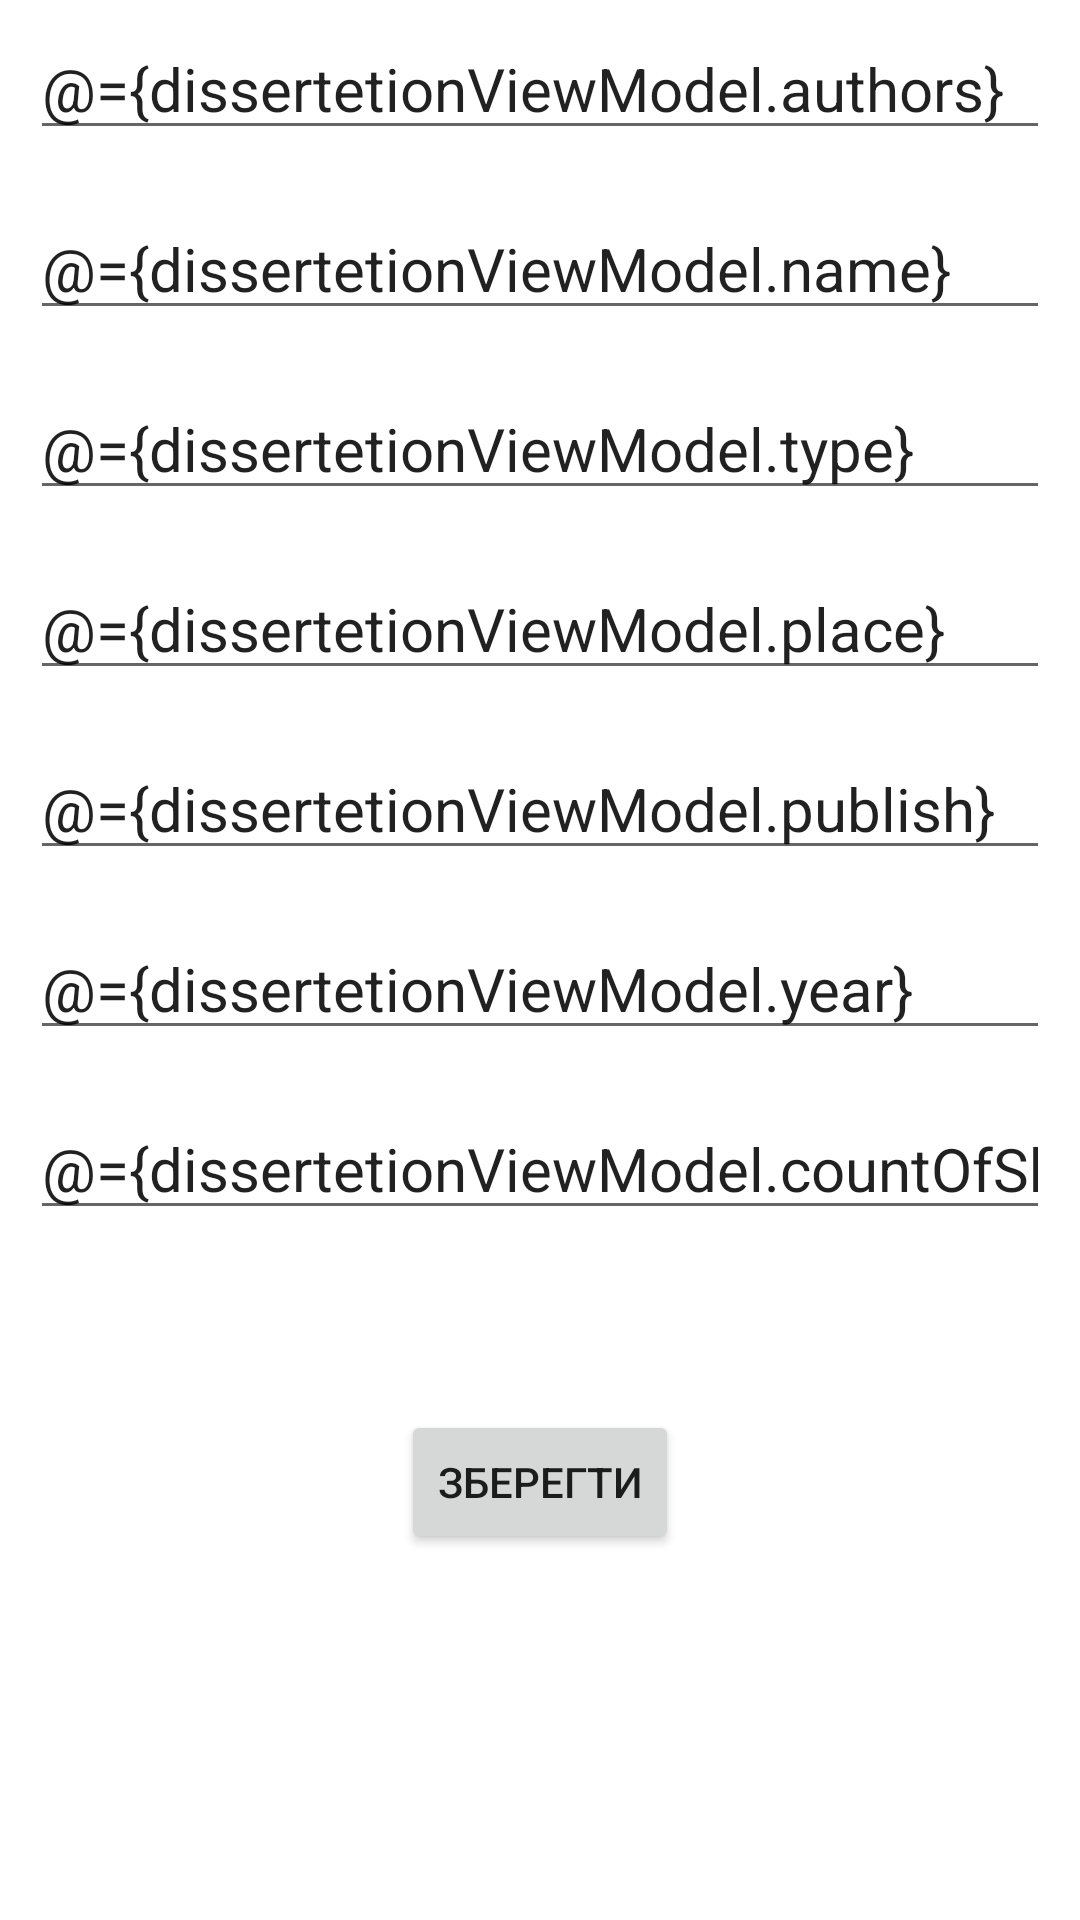

Produce the Android XML layout that renders to this screen, including the resource entries it uses.
<!-- AndroidManifest.xml: application theme Theme.Scineticle -->
<!-- res/layout/dissertation_fragment.xml -->
<?xml version="1.0" encoding="utf-8"?>
<layout>

    <data>

        <variable
            name="dissertetionViewModel"
            type="com.kpi.scineticle.viewmodel.subsystemUser.existingUser.DissertationViewModel" />
    </data>

    <ScrollView xmlns:android="http://schemas.android.com/apk/res/android"
        android:layout_width="match_parent"
        android:layout_height="match_parent">

        <LinearLayout xmlns:android="http://schemas.android.com/apk/res/android"
            xmlns:tools="http://schemas.android.com/tools"
            android:layout_width="match_parent"
            android:layout_height="match_parent"
            android:orientation="vertical"
            tools:context=".view.fragments.DissertationFragment">

            <EditText
                android:id="@+id/dissertation_authors"
                android:layout_width="match_parent"
                android:layout_height="40dp"
                android:layout_margin="10dp"
                android:hint="@string/authors"
                android:inputType="text"
                android:text="@={dissertetionViewModel.authors}"
                android:textSize="20sp" />

            <EditText
                android:id="@+id/dissertation_name"
                android:layout_width="match_parent"
                android:layout_height="40dp"
                android:layout_margin="10dp"
                android:hint="@string/name_of_work"
                android:inputType="text"
                android:text="@={dissertetionViewModel.name}"
                android:textSize="20sp" />

            <EditText
                android:id="@+id/dissertation_type"
                android:layout_width="match_parent"
                android:layout_height="40dp"
                android:layout_margin="10dp"
                android:hint="@string/type"
                android:inputType="text"
                android:text="@={dissertetionViewModel.type}"
                android:textSize="20sp" />

            <EditText
                android:id="@+id/dissertation_place"
                android:layout_width="match_parent"
                android:layout_height="40dp"
                android:layout_margin="10dp"
                android:hint="@string/place"
                android:inputType="text"
                android:text="@={dissertetionViewModel.place}"
                android:textSize="20sp" />

            <EditText
                android:id="@+id/dissertation_publish"
                android:layout_width="match_parent"
                android:layout_height="40dp"
                android:layout_margin="10dp"
                android:hint="@string/publish"
                android:inputType="text"
                android:text="@={dissertetionViewModel.publish}"
                android:textSize="20sp" />

            <EditText
                android:id="@+id/dissertation_year"
                android:layout_width="match_parent"
                android:layout_height="40dp"
                android:layout_margin="10dp"
                android:hint="@string/year"
                android:inputType="text"
                android:text="@={dissertetionViewModel.year}"
                android:textSize="20sp" />

            <EditText
                android:id="@+id/dissertation_count_list"

                android:layout_width="match_parent"
                android:layout_height="40dp"
                android:layout_margin="10dp"
                android:hint="@string/count_list"
                android:inputType="text"
                android:text="@={dissertetionViewModel.countOfSheets}"
                android:textSize="20sp" />

            <Button
                android:id="@+id/btn_dissertation_create"
                android:layout_width="wrap_content"
                android:layout_height="wrap_content"
                android:layout_gravity="center"
                android:layout_marginTop="50dp"
                android:text="@string/save" />

        </LinearLayout>
    </ScrollView>
</layout>
<!-- resources referenced by this layout -->
<resources>
  <string name="authors">Автори</string>
  <string name="count_list">Кількість сторінок</string>
  <string name="name_of_work">Назва</string>
  <string name="place">Місце видання</string>
  <string name="publish">Видавництво</string>
  <string name="save">Зберегти</string>
  <string name="type">Тип</string>
  <string name="year">Рік видання</string>
  <style name="Theme.Scineticle" parent="Theme.MaterialComponents.DayNight.DarkActionBar">
          
          <item name="colorPrimary">@color/teal_700</item>
          <item name="colorPrimaryVariant">@color/teal_700</item>
          <item name="colorOnPrimary">@color/text</item>
          
          <item name="colorSecondary">@color/teal_700</item>
          <item name="colorSecondaryVariant">@color/teal_700</item>
          <item name="colorOnSecondary">@color/text</item>
          
          <item name="android:statusBarColor" tools:targetApi="l">?attr/colorPrimaryVariant</item>
          
  
      </style>
  <color name="teal_700">#3B8079</color>
  <color name="text">#FBFBFB</color>
</resources>
